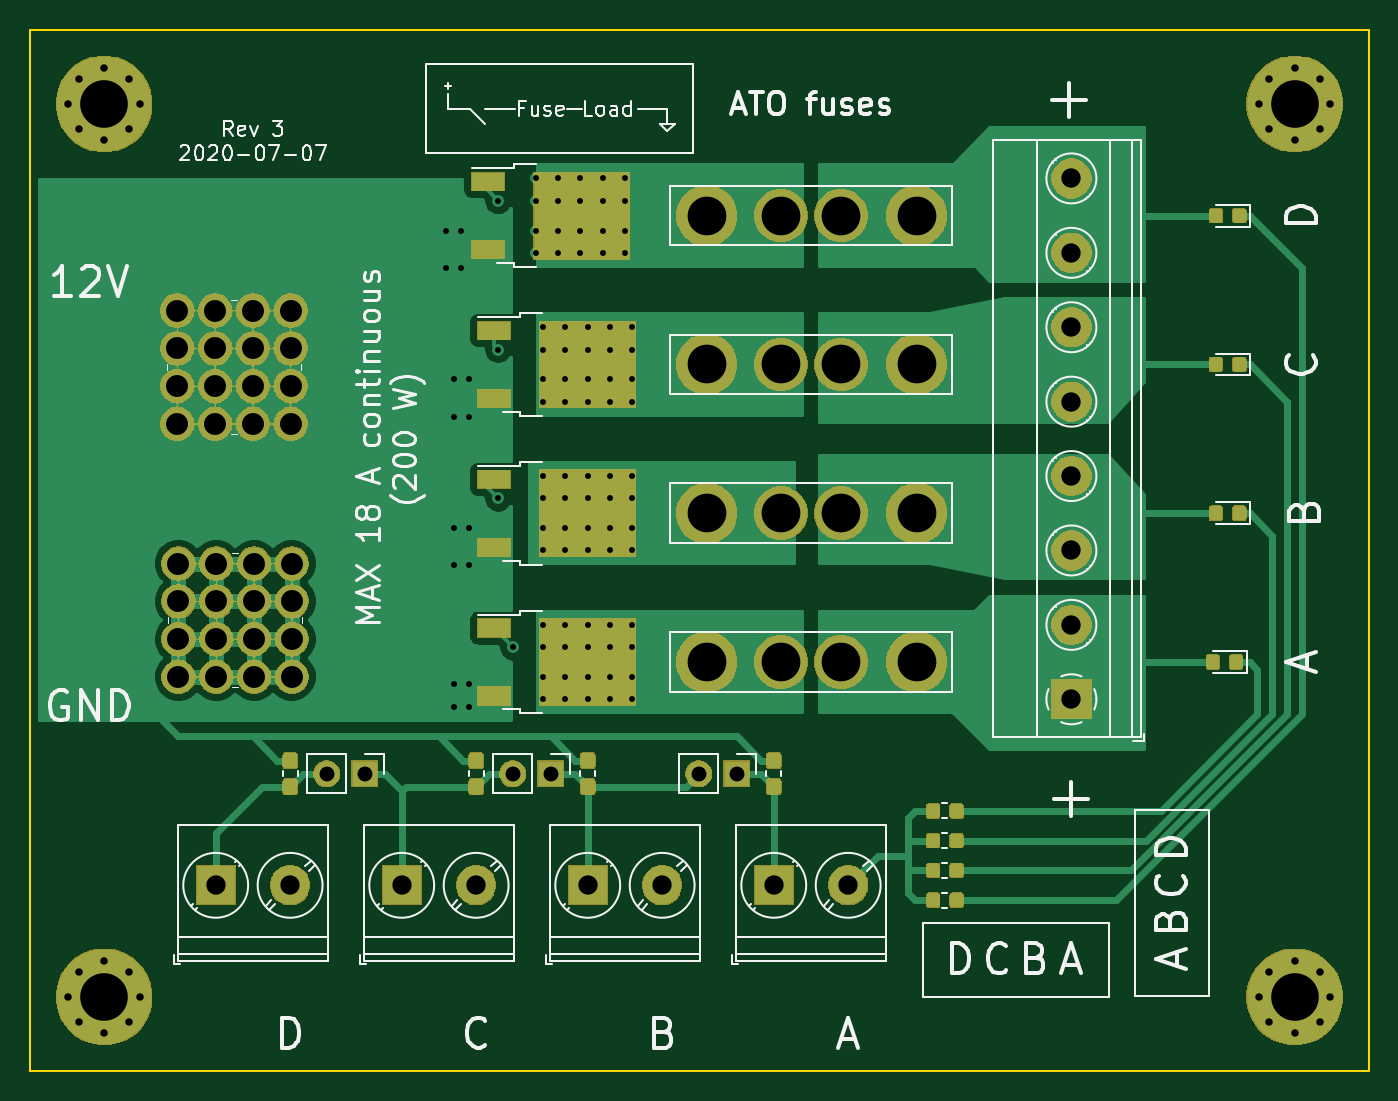
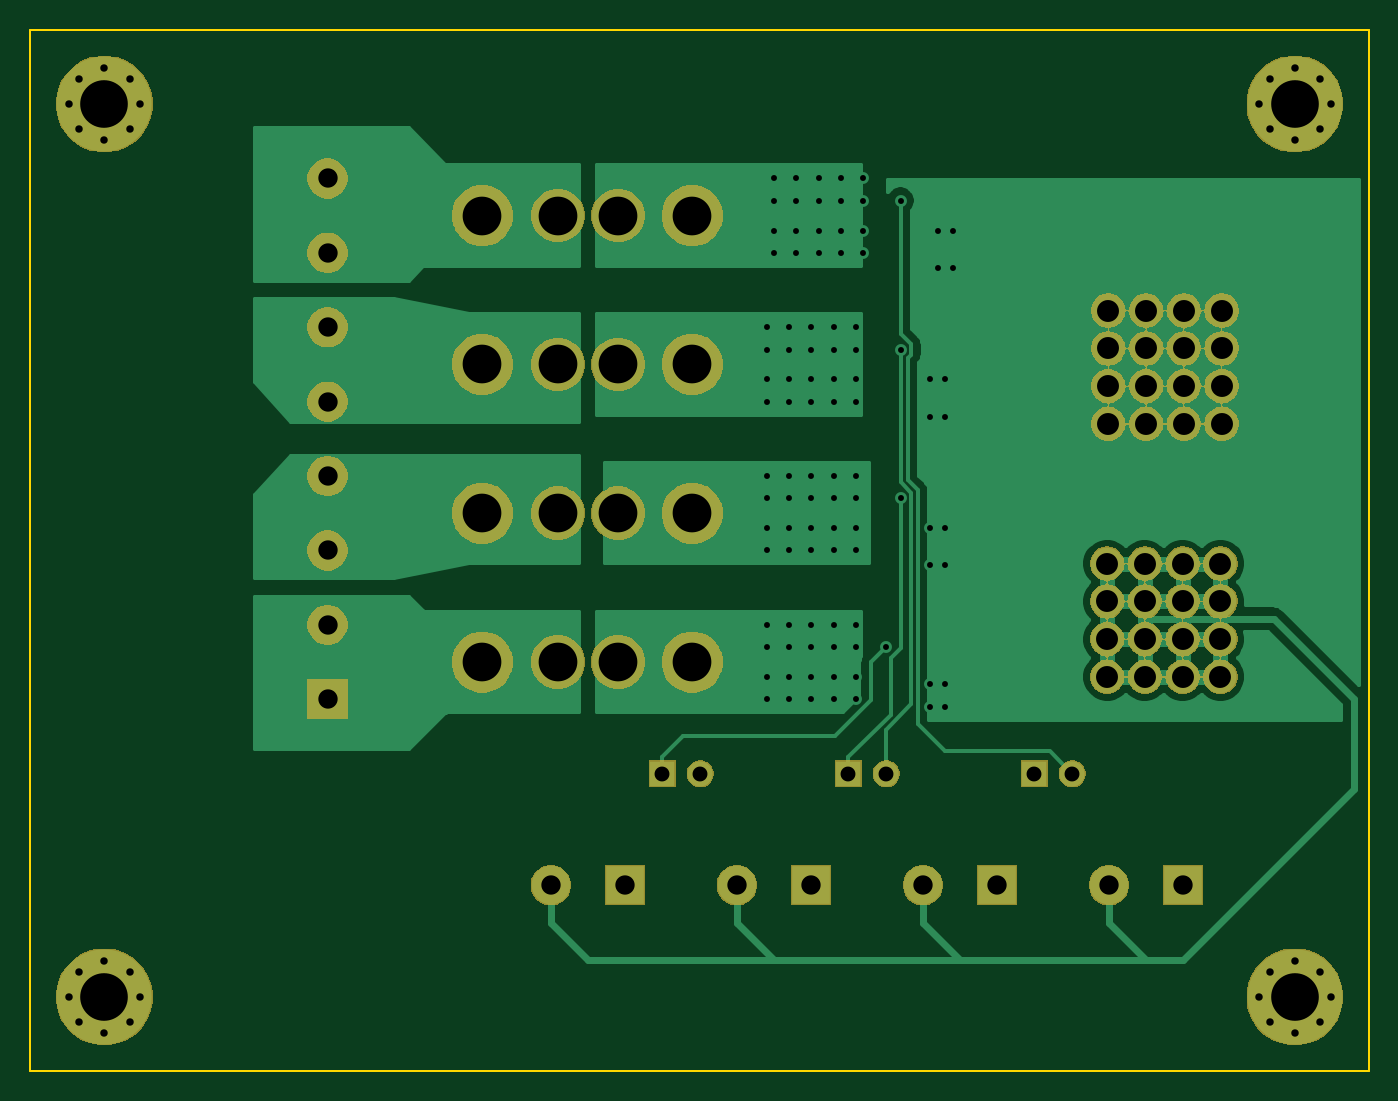
Circuit board: 11 layer files. Board 90.0 x 70.0 mm.
- bottom_copper: power-distribution-B_Cu.gbr (24076 bytes)
- bottom_mask: power-distribution-B_Mask.gbr (98144 bytes)
- paste: power-distribution-B_Paste.gbr (505 bytes)
- bottom_silk: power-distribution-B_SilkS.gbr (506 bytes)
- outline: power-distribution-Edge_Cuts.gbr (741 bytes)
- top_copper: power-distribution-F_Cu.gbr (38965 bytes)
- top_mask: power-distribution-F_Mask.gbr (123627 bytes)
- paste: power-distribution-F_Paste.gbr (9426 bytes)
- top_silk: power-distribution-F_SilkS.gbr (35067 bytes)
- drill: power-distribution-NPTH.drl (269 bytes)
- drill: power-distribution-PTH.drl (3620 bytes)

=== bottom_copper: power-distribution-B_Cu.gbr (24076 bytes, source omitted) ===
=== bottom_mask: power-distribution-B_Mask.gbr (98144 bytes, source omitted) ===
=== paste: power-distribution-B_Paste.gbr ===
G04 #@! TF.GenerationSoftware,KiCad,Pcbnew,(5.1.6)-1*
G04 #@! TF.CreationDate,2020-07-08T14:40:54+02:00*
G04 #@! TF.ProjectId,power-distribution,706f7765-722d-4646-9973-747269627574,rev?*
G04 #@! TF.SameCoordinates,Original*
G04 #@! TF.FileFunction,Paste,Bot*
G04 #@! TF.FilePolarity,Positive*
%FSLAX46Y46*%
G04 Gerber Fmt 4.6, Leading zero omitted, Abs format (unit mm)*
G04 Created by KiCad (PCBNEW (5.1.6)-1) date 2020-07-08 14:40:54*
%MOMM*%
%LPD*%
G01*
G04 APERTURE LIST*
G04 APERTURE END LIST*
M02*

=== bottom_silk: power-distribution-B_SilkS.gbr ===
G04 #@! TF.GenerationSoftware,KiCad,Pcbnew,(5.1.6)-1*
G04 #@! TF.CreationDate,2020-07-08T14:40:54+02:00*
G04 #@! TF.ProjectId,power-distribution,706f7765-722d-4646-9973-747269627574,rev?*
G04 #@! TF.SameCoordinates,Original*
G04 #@! TF.FileFunction,Legend,Bot*
G04 #@! TF.FilePolarity,Positive*
%FSLAX46Y46*%
G04 Gerber Fmt 4.6, Leading zero omitted, Abs format (unit mm)*
G04 Created by KiCad (PCBNEW (5.1.6)-1) date 2020-07-08 14:40:54*
%MOMM*%
%LPD*%
G01*
G04 APERTURE LIST*
G04 APERTURE END LIST*
M02*

=== outline: power-distribution-Edge_Cuts.gbr ===
G04 #@! TF.GenerationSoftware,KiCad,Pcbnew,(5.1.6)-1*
G04 #@! TF.CreationDate,2020-07-08T14:40:54+02:00*
G04 #@! TF.ProjectId,power-distribution,706f7765-722d-4646-9973-747269627574,rev?*
G04 #@! TF.SameCoordinates,Original*
G04 #@! TF.FileFunction,Profile,NP*
%FSLAX46Y46*%
G04 Gerber Fmt 4.6, Leading zero omitted, Abs format (unit mm)*
G04 Created by KiCad (PCBNEW (5.1.6)-1) date 2020-07-08 14:40:54*
%MOMM*%
%LPD*%
G01*
G04 APERTURE LIST*
G04 #@! TA.AperFunction,Profile*
%ADD10C,0.120000*%
G04 #@! TD*
G04 APERTURE END LIST*
D10*
X50000000Y-80000000D02*
X50000000Y-150000000D01*
X140000000Y-80000000D02*
X50000000Y-80000000D01*
X140000000Y-150000000D02*
X140000000Y-80000000D01*
X50000000Y-150000000D02*
X140000000Y-150000000D01*
M02*

=== top_copper: power-distribution-F_Cu.gbr (38965 bytes, source omitted) ===
=== top_mask: power-distribution-F_Mask.gbr (123627 bytes, source omitted) ===
=== paste: power-distribution-F_Paste.gbr (9426 bytes, source omitted) ===
=== top_silk: power-distribution-F_SilkS.gbr (35067 bytes, source omitted) ===
=== drill: power-distribution-NPTH.drl ===
M48
; DRILL file {KiCad (5.1.6)-1} date 07/08/20 14:40:52
; FORMAT={-:-/ absolute / inch / decimal}
; #@! TF.CreationDate,2020-07-08T14:40:52+02:00
; #@! TF.GenerationSoftware,Kicad,Pcbnew,(5.1.6)-1
; #@! TF.FileFunction,NonPlated,1,2,NPTH
FMAT,2
INCH
%
G90
G05
T0
M30

=== drill: power-distribution-PTH.drl ===
M48
; DRILL file {KiCad (5.1.6)-1} date 07/08/20 14:40:52
; FORMAT={-:-/ absolute / inch / decimal}
; #@! TF.CreationDate,2020-07-08T14:40:52+02:00
; #@! TF.GenerationSoftware,Kicad,Pcbnew,(5.1.6)-1
; #@! TF.FileFunction,Plated,1,2,PTH
FMAT,2
INCH
T1C0.0157
T2C0.0197
T3C0.0394
T4C0.0512
T5C0.0581
T6C0.1024
T7C0.1260
%
G90
G05
T1
X3.0709Y-3.6811
X3.0709Y-3.7795
X3.0906Y-4.0748
X3.0906Y-4.1732
X3.0906Y-4.4685
X3.0906Y-4.5669
X3.0906Y-4.8819
X3.0906Y-4.9409
X3.1102Y-3.6811
X3.1102Y-3.7795
X3.1299Y-4.0748
X3.1299Y-4.1732
X3.1299Y-4.4685
X3.1299Y-4.5669
X3.1299Y-4.8819
X3.1299Y-4.9409
X3.2087Y-3.6024
X3.2087Y-3.9961
X3.2087Y-4.3898
X3.248Y-4.7835
X3.3071Y-3.5433
X3.3071Y-3.6024
X3.3071Y-3.6811
X3.3071Y-3.7402
X3.3268Y-3.937
X3.3268Y-3.9961
X3.3268Y-4.0748
X3.3268Y-4.1339
X3.3268Y-4.3307
X3.3268Y-4.3898
X3.3268Y-4.4685
X3.3268Y-4.5276
X3.3268Y-4.7244
X3.3268Y-4.7835
X3.3268Y-4.8622
X3.3268Y-4.9213
X3.3661Y-3.5433
X3.3661Y-3.6024
X3.3661Y-3.6811
X3.3661Y-3.7402
X3.3858Y-3.937
X3.3858Y-3.9961
X3.3858Y-4.0748
X3.3858Y-4.1339
X3.3858Y-4.3307
X3.3858Y-4.3898
X3.3858Y-4.4685
X3.3858Y-4.5276
X3.3858Y-4.7244
X3.3858Y-4.7835
X3.3858Y-4.8622
X3.3858Y-4.9213
X3.4252Y-3.5433
X3.4252Y-3.6024
X3.4252Y-3.6811
X3.4252Y-3.7402
X3.4449Y-3.937
X3.4449Y-3.9961
X3.4449Y-4.0748
X3.4449Y-4.1339
X3.4449Y-4.3307
X3.4449Y-4.3898
X3.4449Y-4.4685
X3.4449Y-4.5276
X3.4449Y-4.7244
X3.4449Y-4.7835
X3.4449Y-4.8622
X3.4449Y-4.9213
X3.4843Y-3.5433
X3.4843Y-3.6024
X3.4843Y-3.6811
X3.4843Y-3.7402
X3.5039Y-3.937
X3.5039Y-3.9961
X3.5039Y-4.0748
X3.5039Y-4.1339
X3.5039Y-4.3307
X3.5039Y-4.3898
X3.5039Y-4.4685
X3.5039Y-4.5276
X3.5039Y-4.7244
X3.5039Y-4.7835
X3.5039Y-4.8622
X3.5039Y-4.9213
X3.5433Y-3.5433
X3.5433Y-3.6024
X3.5433Y-3.6811
X3.5433Y-3.7402
X3.563Y-3.937
X3.563Y-3.9961
X3.563Y-4.0748
X3.563Y-4.1339
X3.563Y-4.3307
X3.563Y-4.3898
X3.563Y-4.4685
X3.563Y-4.5276
X3.563Y-4.7244
X3.563Y-4.7835
X3.563Y-4.8622
X3.563Y-4.9213
T2
X2.0709Y-5.7087
X2.0985Y-5.6418
X2.0985Y-5.7755
X2.1654Y-5.6142
X2.1654Y-5.8031
X2.2322Y-5.6418
X2.2322Y-5.7755
X2.2598Y-5.7087
X5.2205Y-3.3465
X5.2481Y-3.2796
X5.2481Y-3.4133
X5.315Y-3.252
X5.315Y-3.4409
X5.3818Y-3.2796
X5.3818Y-3.4133
X5.4094Y-3.3465
X2.0709Y-3.3465
X2.0985Y-3.2796
X2.0985Y-3.4133
X2.1654Y-3.252
X2.1654Y-3.4409
X2.2322Y-3.2796
X2.2322Y-3.4133
X2.2598Y-3.3465
X5.2205Y-5.7087
X5.2481Y-5.6418
X5.2481Y-5.7755
X5.315Y-5.6142
X5.315Y-5.8031
X5.3818Y-5.6418
X5.3818Y-5.7755
X5.4094Y-5.7087
T3
X3.7386Y-5.1181
X3.8386Y-5.1181
X2.7543Y-5.1181
X2.8543Y-5.1181
X3.2465Y-5.1181
X3.3465Y-5.1181
T4
X3.937Y-5.4134
X4.1339Y-5.4134
X4.7244Y-3.5433
X4.7244Y-3.7402
X4.7244Y-3.937
X4.7244Y-4.1339
X4.7244Y-4.3307
X4.7244Y-4.5276
X4.7244Y-4.7244
X4.7244Y-4.9213
X2.9528Y-5.4134
X3.1496Y-5.4134
X3.4449Y-5.4134
X3.6417Y-5.4134
X2.4606Y-5.4134
X2.6575Y-5.4134
T5
X2.3622Y-4.5622
X2.3622Y-4.6622
X2.3622Y-4.7622
X2.3622Y-4.8622
X2.4622Y-4.5622
X2.4622Y-4.6622
X2.4622Y-4.7622
X2.4622Y-4.8622
X2.5622Y-4.5622
X2.5622Y-4.6622
X2.5622Y-4.7622
X2.5622Y-4.8622
X2.6622Y-4.5622
X2.6622Y-4.6622
X2.6622Y-4.7622
X2.6622Y-4.8622
X2.3591Y-3.8929
X2.3591Y-3.9929
X2.3591Y-4.0929
X2.3591Y-4.1929
X2.4591Y-3.8929
X2.4591Y-3.9929
X2.4591Y-4.0929
X2.4591Y-4.1929
X2.5591Y-3.8929
X2.5591Y-3.9929
X2.5591Y-4.0929
X2.5591Y-4.1929
X2.6591Y-3.8929
X2.6591Y-3.9929
X2.6591Y-4.0929
X2.6591Y-4.1929
T6
X3.7598Y-4.0354
X3.9555Y-4.0354
X4.1154Y-4.0354
X4.315Y-4.0354
X3.7598Y-4.8228
X3.9555Y-4.8228
X4.1154Y-4.8228
X4.315Y-4.8228
X3.7598Y-4.4291
X3.9555Y-4.4291
X4.1154Y-4.4291
X4.315Y-4.4291
X3.7598Y-3.6417
X3.9555Y-3.6417
X4.1154Y-3.6417
X4.315Y-3.6417
T7
X2.1654Y-5.7087
X5.315Y-3.3465
X2.1654Y-3.3465
X5.315Y-5.7087
T0
M30

